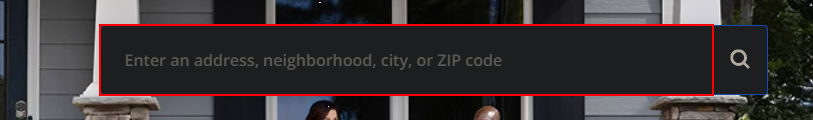
Task: Real Estate website web scrapping
Workflow: Main

Step 1: type "[Location + "[k(enter)]"]" into the text box in window 'Zillow: Real Estate, Apartments, Mortgages & Home Values' (chrome.exe)

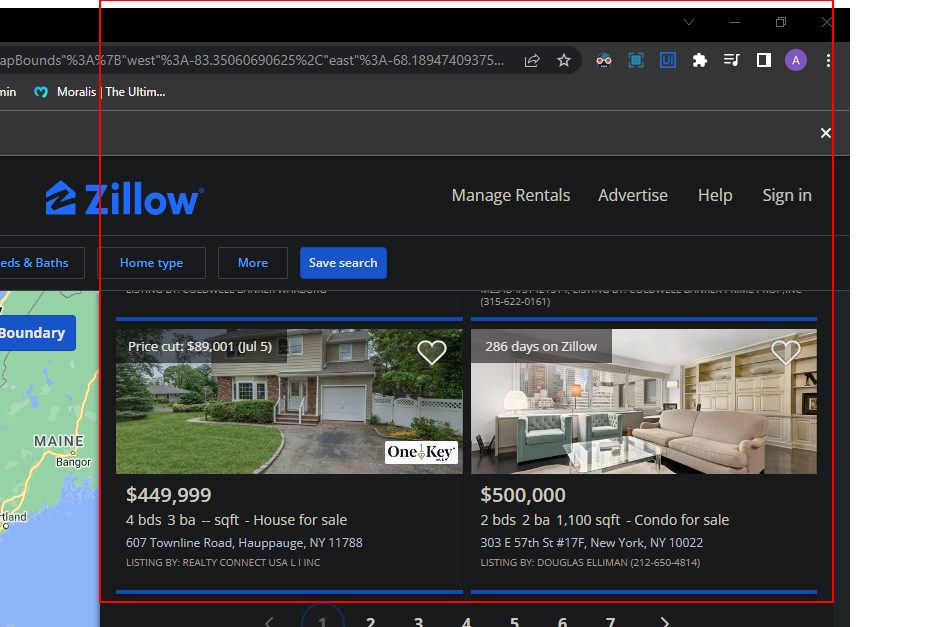
Step 2: get-text from the list